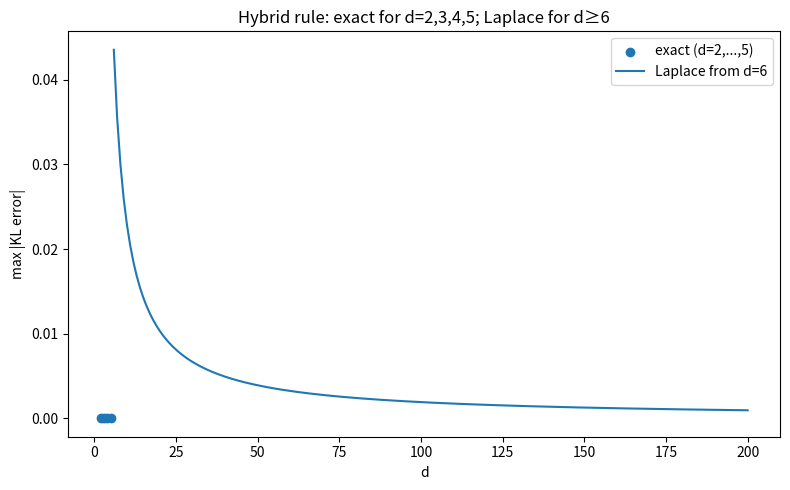
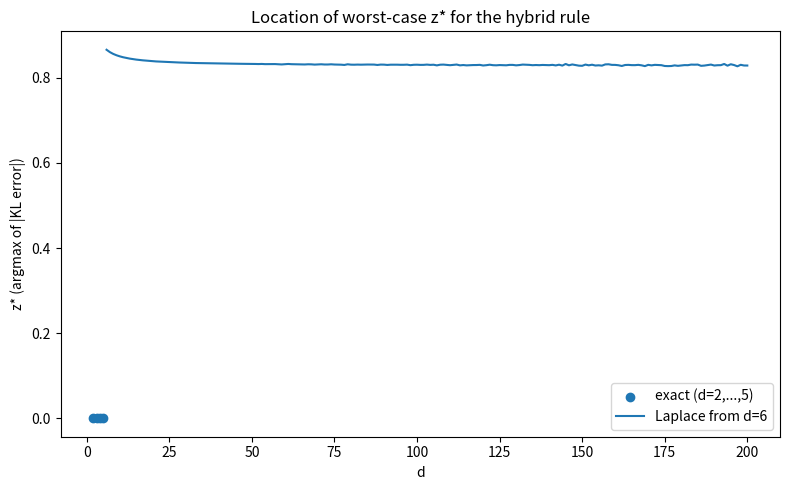

These figures' Python source, in order:

import numpy as np
import pandas as pd
import matplotlib.pyplot as plt
from scipy.special import hyp2f1, digamma
from scipy.optimize import minimize_scalar

def w_d(d: int) -> float:
    delta = (d - 1) / 2.0
    return float(digamma(d - 1) - digamma(delta) - np.log(2.0))

def H_exact_low_d(z, d: int):
    z = np.asarray(z, dtype=float)
    a = np.sqrt(1.0 - z)

    if d == 2:
        return 2.0 * np.log((1.0 + a) / 2.0)
    elif d == 3:
        return -1.0 - (1.0 - z) * np.log(1.0 - z) / z
    elif d == 4:
        return 2.0 * np.log((1.0 + a) / 2.0) + ((1.0 - a) ** 2) / (2.0 * (1.0 + a) ** 2)
    elif d == 5:
        return 2.0 / z**2 - 2.0 / z - 5.0 / 6.0 + ((z + 2.0) * (1.0 - z) ** 2 / z**3) * np.log(1.0 - z)
    else:
        raise ValueError("Exact low-dimensional formula implemented only for d = 2, 3, 4, 5.")

def H_true(z, d: int, h: float = 1e-5):
    z = np.asarray(z, dtype=float)
    if d in (2, 3, 4, 5):
        return H_exact_low_d(z, d)

    delta = (d - 1) / 2.0
    c = d - 1.0
    lp = np.log(hyp2f1(c + h, delta, c, z))
    lm = np.log(hyp2f1(c - h, delta, c, z))
    D = (lp - lm) / (2.0 * h)
    return D + np.log(1.0 - z)

def H_laplace(z, d: int):
    z = np.asarray(z, dtype=float)
    return np.log(1.0 - z / 2.0) - w_d(d) * (z / (2.0 - z)) ** 2

def H_hybrid(z, d: int):
    if d in (2, 3, 4, 5):
        return H_exact_low_d(z, d)
    return H_laplace(z, d)

def kl_error(z, d: int):
    return (d - 1.0) * (H_true(z, d) - H_hybrid(z, d))

def maximize_abs_kl_error(d: int):
    if d in (2, 3, 4, 5):
        return {
            "d": d,
            "z_star": 0.0,
            "signed_kl_error": 0.0,
            "max_abs_kl_error": 0.0,
            "w_d": w_d(d),
        }

    z_grid = np.r_[np.linspace(1e-6, 0.10, 300),
                   np.linspace(0.10, 0.97, 1200),
                   np.linspace(0.97, 0.995, 200)]
    vals = np.abs(kl_error(z_grid, d))
    i = int(np.nanargmax(vals))
    lo = z_grid[max(i - 2, 0)]
    hi = z_grid[min(i + 2, len(z_grid) - 1)]

    obj = lambda z: -abs(float(kl_error(z, d)))
    res = minimize_scalar(obj, bounds=(lo, hi), method="bounded", options={"xatol": 1e-11, "maxiter": 400})

    z_star = float(res.x)
    signed_err = float(kl_error(z_star, d))

    return {
        "d": d,
        "z_star": z_star,
        "signed_kl_error": signed_err,
        "max_abs_kl_error": abs(signed_err),
        "w_d": w_d(d),
    }

dims = list(range(2, 201))
df = pd.DataFrame([maximize_abs_kl_error(d) for d in dims])
df.to_csv("hybrid_exact_lowd5_laplace_from6_max_error_vs_d.csv", index=False)

# points for d<6
df_pts = df[df["d"] < 6]
df_line = df[df["d"] >= 6]

plt.figure(figsize=(8, 5))
plt.scatter(df_pts["d"], df_pts["max_abs_kl_error"], label="exact (d=2,...,5)")
plt.plot(df_line["d"], df_line["max_abs_kl_error"], label="Laplace from d=6")
plt.xlabel("d")
plt.ylabel("max |KL error|")
plt.title("Hybrid rule: exact for d=2,3,4,5; Laplace for d≥6")
plt.legend()
plt.tight_layout()
plt.savefig("hybrid_exact_lowd5_laplace_from6_max_kl_error_vs_d.png", dpi=200)

plt.figure(figsize=(8, 5))
plt.scatter(df_pts["d"], df_pts["z_star"], label="exact (d=2,...,5)")
plt.plot(df_line["d"], df_line["z_star"], label="Laplace from d=6")
plt.xlabel("d")
plt.ylabel("z* (argmax of |KL error|)")
plt.title("Location of worst-case z* for the hybrid rule")
plt.legend()
plt.tight_layout()
plt.savefig("hybrid_exact_lowd5_laplace_from6_argmax_vs_d.png", dpi=200)

print(df[df["d"].isin([2,3,4,5,6,7,10,20,50,100,200])].to_string(index=False))
